Dataset: food_google_20180906 (GitHub, luolugithub/tm_object_detection_api). Classes: carrot, cucumber, eggplant, nothing, poteto, pumpkin, tomato.

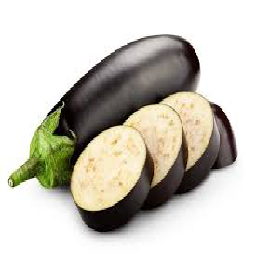
Label: eggplant

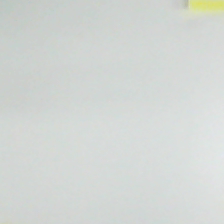
Label: nothing

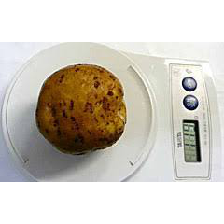
Label: poteto

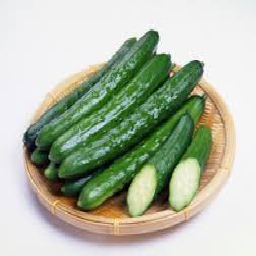
Label: cucumber

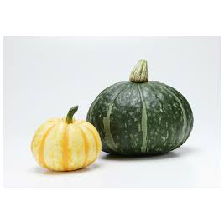
Label: pumpkin

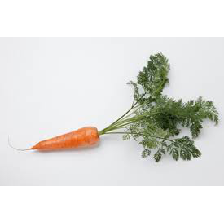
Label: carrot
